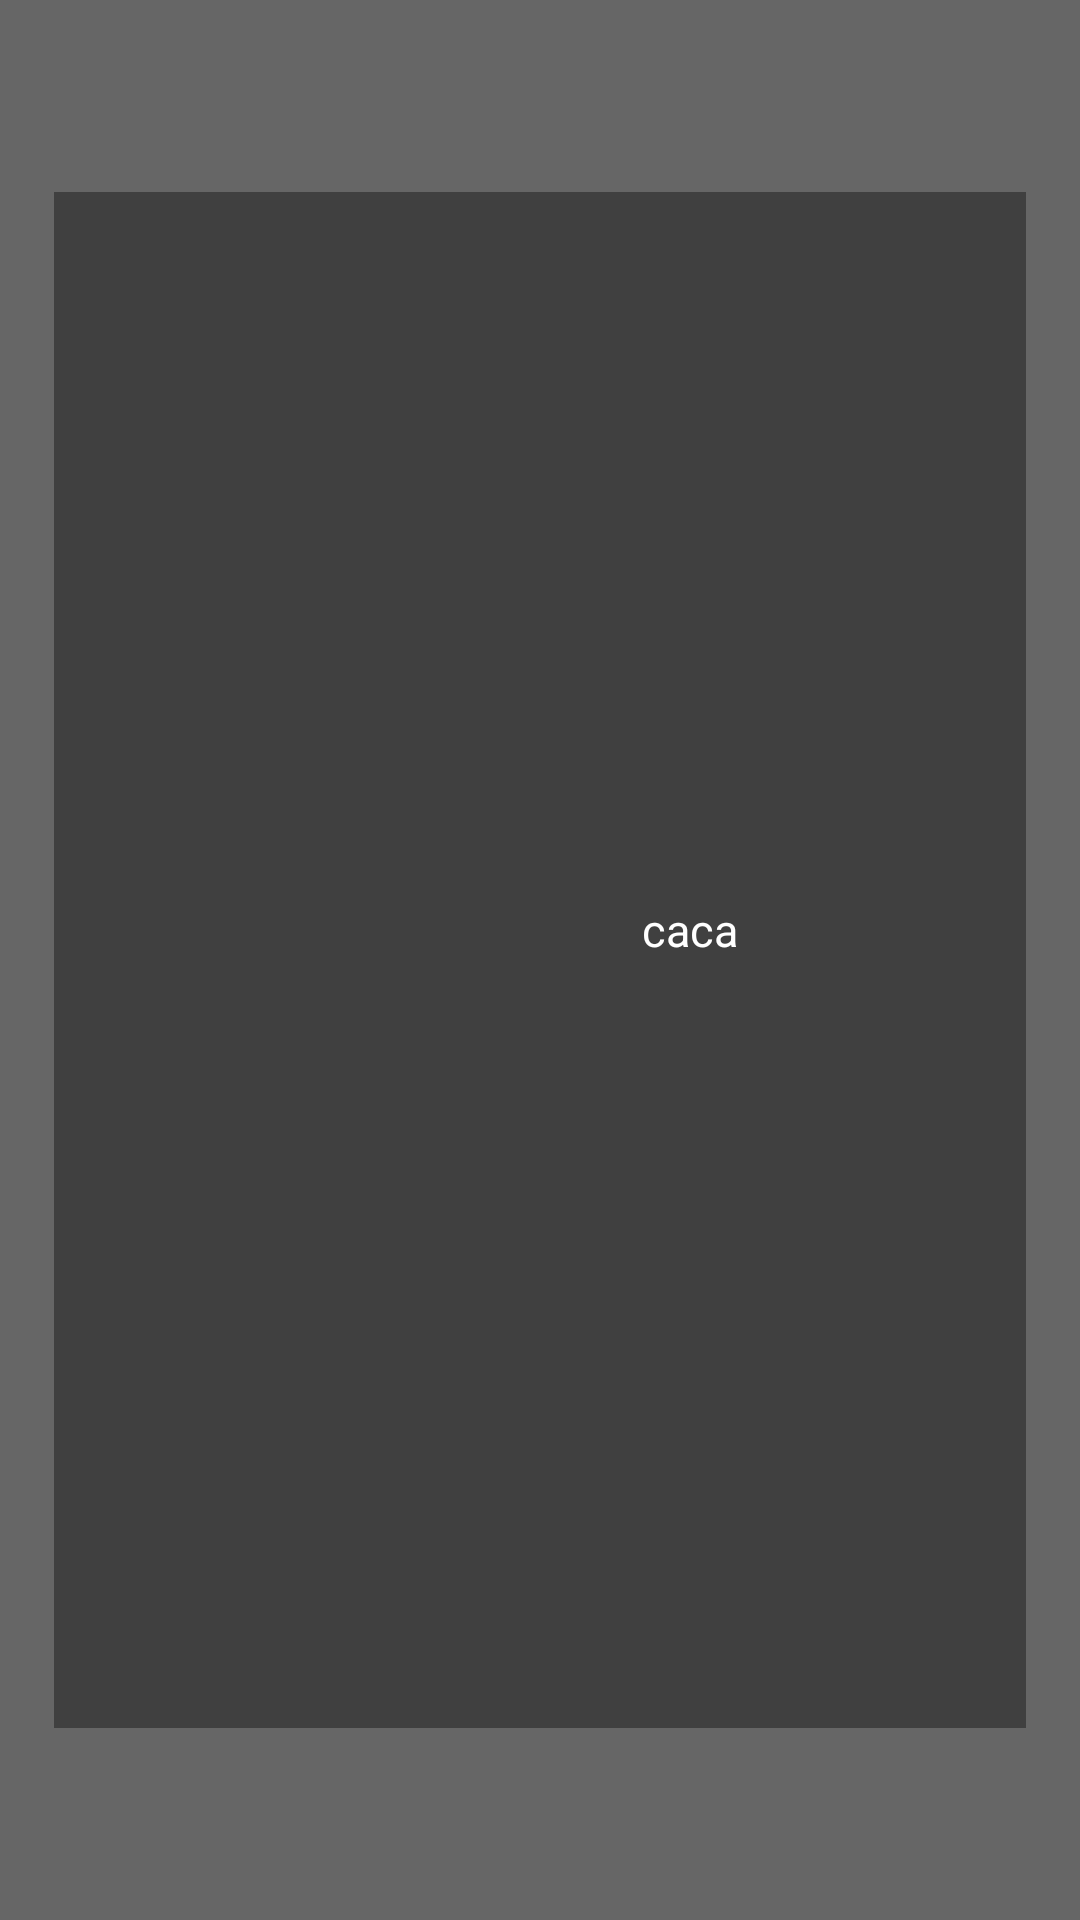

This screen was rendered from an Android layout file. Write that file and the resources it references.
<!-- AndroidManifest.xml: application theme AppTheme -->
<!-- res/layout/activity_resumen.xml -->
<?xml version="1.0" encoding="utf-8"?>

<androidx.constraintlayout.widget.ConstraintLayout xmlns:android="http://schemas.android.com/apk/res/android"
    xmlns:app="http://schemas.android.com/apk/res-auto"
    xmlns:tools="http://schemas.android.com/tools"
    android:id="@+id/ConstraintLayoutMain"
    android:layout_width="match_parent"
    android:layout_height="match_parent"
    android:background="#666666"
    tools:context=".views.ResumenActivity">

    <androidx.constraintlayout.widget.ConstraintLayout
        android:id="@+id/ConstraintLayoutBackground"
        android:layout_width="match_parent"
        android:layout_height="match_parent"
        android:background="@mipmap/ic_launcher_round"
        app:layout_constraintWidth_percent="1"
        tools:layout_editor_absoluteX="77dp"
        tools:layout_editor_absoluteY="-57dp">

        <androidx.constraintlayout.widget.ConstraintLayout
            android:id="@+id/ConstraintLayoutContent"
            android:layout_width="0dp"
            android:layout_height="0dp"
            android:background="#60000000"
            app:layout_constraintBottom_toBottomOf="parent"
            app:layout_constraintEnd_toEndOf="parent"
            app:layout_constraintHeight_percent="0.8"
            app:layout_constraintStart_toStartOf="parent"
            app:layout_constraintTop_toTopOf="parent"
            app:layout_constraintWidth_percent="0.9">

            <androidx.constraintlayout.widget.ConstraintLayout
                android:id="@+id/ConstraintLayoutLateralIzquierdo"
                android:layout_width="0dp"
                android:layout_height="match_parent"
                android:padding="24dp"
                app:layout_constraintStart_toStartOf="parent"
                app:layout_constraintWidth_percent="0.3">

                <ImageView
                    android:id="@+id/ImageViewPersonaje"
                    android:layout_width="match_parent"
                    android:layout_height="0dp"
                    android:adjustViewBounds="true"
                    android:src="@mipmap/ic_launcher"
                    app:layout_constraintTop_toTopOf="parent" />

                <ImageView
                    android:id="@+id/ImageViewInicio"
                    android:layout_width="100dp"
                    android:layout_height="100dp"
                    android:src="@mipmap/ic_launcher"
                    app:layout_constraintBottom_toBottomOf="parent"
                    app:layout_constraintStart_toStartOf="parent" />

                <ImageView
                    android:id="@+id/ImageViewScores"
                    android:layout_width="100dp"
                    android:layout_height="100dp"
                    android:layout_marginStart="24dp"
                    android:src="@mipmap/ic_launcher"
                    android:visibility="invisible"
                    app:layout_constraintBottom_toBottomOf="parent"
                    app:layout_constraintStart_toEndOf="@+id/ImageViewInicio" />

            </androidx.constraintlayout.widget.ConstraintLayout>

            <androidx.constraintlayout.widget.ConstraintLayout
                android:id="@+id/ConstraintLayoutLateralDerecho"
                android:layout_width="0dp"
                android:layout_height="match_parent"
                app:layout_constraintEnd_toEndOf="parent"
                app:layout_constraintWidth_percent="0.7">

                <TextView
                    android:id="@+id/TextViewReview"
                    android:layout_width="match_parent"
                    android:layout_height="wrap_content"
                    android:layout_marginStart="24dp"
                    android:layout_marginTop="24dp"
                    android:layout_marginEnd="24dp"
                    android:layout_marginBottom="24dp"
                    android:textAlignment="center"
                    android:textColor="#ffffff"
                    android:textSize="60sp"
                    app:layout_constraintTop_toTopOf="parent" />

                <TextView
                    android:id="@+id/TextViewDescripcionRespuesta"
                    android:layout_width="match_parent"
                    android:layout_height="wrap_content"
                    android:layout_marginStart="24dp"
                    android:layout_marginTop="64dp"
                    android:layout_marginEnd="24dp"
                    android:layout_marginBottom="24dp"
                    android:text=" "
                    android:textColor="#ffffff"
                    android:textSize="24sp"
                    app:layout_constraintTop_toBottomOf="@id/TextViewReview" />

                <ImageView
                    android:id="@+id/imageViewQRCode"
                    android:layout_width="208dp"
                    android:layout_height="208dp"
                    android:layout_marginRight="24dp"
                    android:layout_marginBottom="32dp"
                    app:layout_constraintBottom_toBottomOf="parent"
                    app:layout_constraintRight_toRightOf="parent"
                    app:srcCompat="@mipmap/ic_launcher" />

                <TextView
                    android:id="@+id/textViewExposicionName"
                    android:layout_width="wrap_content"
                    android:layout_height="wrap_content"
                    android:layout_marginRight="96dp"
                    android:layout_marginBottom="16dp"
                    android:gravity=""
                    android:text="caca"
                    android:textAlignment="center"
                    android:textColor="#ffffff"
                    android:textSize="15sp"
                    app:layout_constraintBottom_toTopOf="@id/imageViewQRCode"
                    app:layout_constraintRight_toRightOf="parent" />

            </androidx.constraintlayout.widget.ConstraintLayout>

        </androidx.constraintlayout.widget.ConstraintLayout>

    </androidx.constraintlayout.widget.ConstraintLayout>

</androidx.constraintlayout.widget.ConstraintLayout>
<!-- resources referenced by this layout -->
<resources>
  <style name="AppTheme" parent="Theme.AppCompat.Light.DarkActionBar">
          
          <item name="colorPrimary">@color/colorPrimary</item>
          <item name="colorPrimaryDark">@color/colorPrimaryDark</item>
          <item name="colorAccent">@color/colorAccent</item>
          <item name="android:windowNoTitle">true</item>
          <item name="android:windowFullscreen">true</item>
      </style>
  <!-- not gathered from this repository: default colours our renderer supplied (Android Studio template values) -->
  <color name="colorPrimary">#FF6200EE</color>
  <color name="colorPrimaryDark">#FF3700B3</color>
  <color name="colorAccent">#FF03DAC5</color>
</resources>
